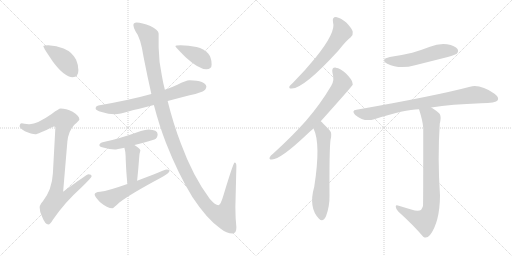
t = 0.00 s
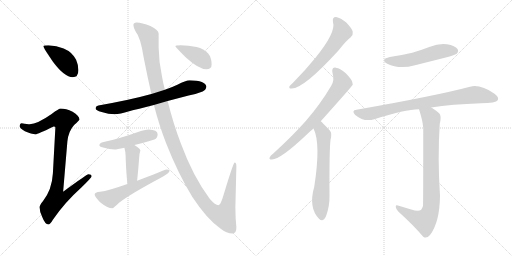
t = 2.23 s
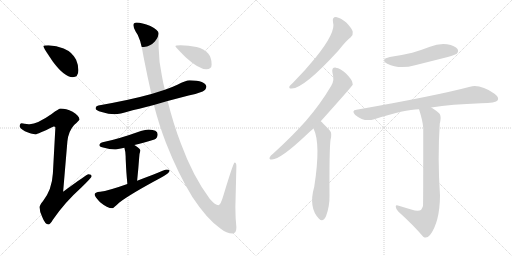
t = 4.45 s
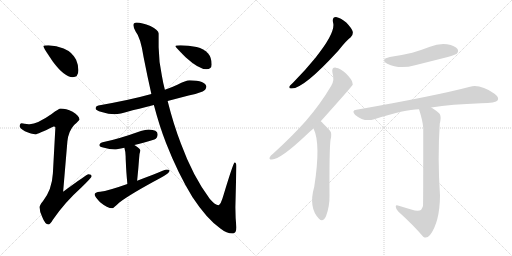
t = 6.68 s
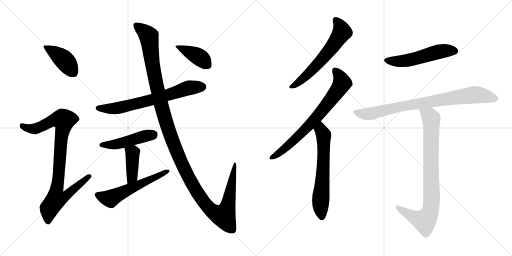
t = 8.90 s
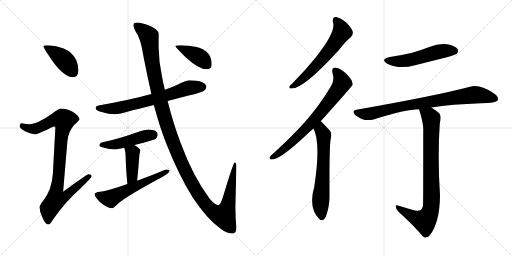
t = 11.13 s

The animated SVG that drew these frames (rendered in a browser with its animation timeline set to each time). Animation: 14 CSS @keyframes rules; one cycle of 11.13 s.

<svg version="1.1" viewBox="0 0 2048 1024" xmlns="http://www.w3.org/2000/svg">
  <g stroke="lightgray" stroke-dasharray="1,1" stroke-width="1" transform="scale(4, 4)">
    <line x1="0" y1="0" x2="256" y2="256"></line>
    <line x1="256" y1="0" x2="0" y2="256"></line>
    <line x1="128" y1="0" x2="128" y2="256"></line>
    <line x1="0" y1="128" x2="256" y2="128"></line>
    <line x1="256" y1="0" x2="512" y2="256"></line>
    <line x1="512" y1="0" x2="256" y2="256"></line>
    <line x1="384" y1="0" x2="384" y2="256"></line>
    <line x1="256" y1="128" x2="512" y2="128"></line>
  </g>
<g transform="scale(1, -1) translate(0, -850)">
   <style type="text/css">
    @keyframes keyframes0 {
      from {
       stroke: black;
       stroke-dashoffset: 412;
       stroke-width: 128;
       }
       57% {
       animation-timing-function: step-end;
       stroke: black;
       stroke-dashoffset: 0;
       stroke-width: 128;
       }
       to {
       stroke: black;
       stroke-width: 1024;
       }
       }
       #make-me-a-hanzi-animation-0 {
         animation: keyframes0 0.585286s both;
         animation-delay: 0.000000s;
         animation-timing-function: linear;
       }
    @keyframes keyframes1 {
      from {
       stroke: black;
       stroke-dashoffset: 919;
       stroke-width: 128;
       }
       75% {
       animation-timing-function: step-end;
       stroke: black;
       stroke-dashoffset: 0;
       stroke-width: 128;
       }
       to {
       stroke: black;
       stroke-width: 1024;
       }
       }
       #make-me-a-hanzi-animation-1 {
         animation: keyframes1 0.997884s both;
         animation-delay: 0.585286s;
         animation-timing-function: linear;
       }
    @keyframes keyframes2 {
      from {
       stroke: black;
       stroke-dashoffset: 688;
       stroke-width: 128;
       }
       69% {
       animation-timing-function: step-end;
       stroke: black;
       stroke-dashoffset: 0;
       stroke-width: 128;
       }
       to {
       stroke: black;
       stroke-width: 1024;
       }
       }
       #make-me-a-hanzi-animation-2 {
         animation: keyframes2 0.809896s both;
         animation-delay: 1.583170s;
         animation-timing-function: linear;
       }
    @keyframes keyframes3 {
      from {
       stroke: black;
       stroke-dashoffset: 469;
       stroke-width: 128;
       }
       60% {
       animation-timing-function: step-end;
       stroke: black;
       stroke-dashoffset: 0;
       stroke-width: 128;
       }
       to {
       stroke: black;
       stroke-width: 1024;
       }
       }
       #make-me-a-hanzi-animation-3 {
         animation: keyframes3 0.631673s both;
         animation-delay: 2.393066s;
         animation-timing-function: linear;
       }
    @keyframes keyframes4 {
      from {
       stroke: black;
       stroke-dashoffset: 407;
       stroke-width: 128;
       }
       57% {
       animation-timing-function: step-end;
       stroke: black;
       stroke-dashoffset: 0;
       stroke-width: 128;
       }
       to {
       stroke: black;
       stroke-width: 1024;
       }
       }
       #make-me-a-hanzi-animation-4 {
         animation: keyframes4 0.581217s both;
         animation-delay: 3.024739s;
         animation-timing-function: linear;
       }
    @keyframes keyframes5 {
      from {
       stroke: black;
       stroke-dashoffset: 568;
       stroke-width: 128;
       }
       65% {
       animation-timing-function: step-end;
       stroke: black;
       stroke-dashoffset: 0;
       stroke-width: 128;
       }
       to {
       stroke: black;
       stroke-width: 1024;
       }
       }
       #make-me-a-hanzi-animation-5 {
         animation: keyframes5 0.712240s both;
         animation-delay: 3.605956s;
         animation-timing-function: linear;
       }
    @keyframes keyframes6 {
      from {
       stroke: black;
       stroke-dashoffset: 1346;
       stroke-width: 128;
       }
       81% {
       animation-timing-function: step-end;
       stroke: black;
       stroke-dashoffset: 0;
       stroke-width: 128;
       }
       to {
       stroke: black;
       stroke-width: 1024;
       }
       }
       #make-me-a-hanzi-animation-6 {
         animation: keyframes6 1.345378s both;
         animation-delay: 4.318196s;
         animation-timing-function: linear;
       }
    @keyframes keyframes7 {
      from {
       stroke: black;
       stroke-dashoffset: 402;
       stroke-width: 128;
       }
       57% {
       animation-timing-function: step-end;
       stroke: black;
       stroke-dashoffset: 0;
       stroke-width: 128;
       }
       to {
       stroke: black;
       stroke-width: 1024;
       }
       }
       #make-me-a-hanzi-animation-7 {
         animation: keyframes7 0.577148s both;
         animation-delay: 5.663574s;
         animation-timing-function: linear;
       }
    @keyframes keyframes8 {
      from {
       stroke: black;
       stroke-dashoffset: 609;
       stroke-width: 128;
       }
       66% {
       animation-timing-function: step-end;
       stroke: black;
       stroke-dashoffset: 0;
       stroke-width: 128;
       }
       to {
       stroke: black;
       stroke-width: 1024;
       }
       }
       #make-me-a-hanzi-animation-8 {
         animation: keyframes8 0.745605s both;
         animation-delay: 6.240722s;
         animation-timing-function: linear;
       }
    @keyframes keyframes9 {
      from {
       stroke: black;
       stroke-dashoffset: 724;
       stroke-width: 128;
       }
       70% {
       animation-timing-function: step-end;
       stroke: black;
       stroke-dashoffset: 0;
       stroke-width: 128;
       }
       to {
       stroke: black;
       stroke-width: 1024;
       }
       }
       #make-me-a-hanzi-animation-9 {
         animation: keyframes9 0.839193s both;
         animation-delay: 6.986327s;
         animation-timing-function: linear;
       }
    @keyframes keyframes10 {
      from {
       stroke: black;
       stroke-dashoffset: 632;
       stroke-width: 128;
       }
       67% {
       animation-timing-function: step-end;
       stroke: black;
       stroke-dashoffset: 0;
       stroke-width: 128;
       }
       to {
       stroke: black;
       stroke-width: 1024;
       }
       }
       #make-me-a-hanzi-animation-10 {
         animation: keyframes10 0.764323s both;
         animation-delay: 7.825520s;
         animation-timing-function: linear;
       }
    @keyframes keyframes11 {
      from {
       stroke: black;
       stroke-dashoffset: 528;
       stroke-width: 128;
       }
       63% {
       animation-timing-function: step-end;
       stroke: black;
       stroke-dashoffset: 0;
       stroke-width: 128;
       }
       to {
       stroke: black;
       stroke-width: 1024;
       }
       }
       #make-me-a-hanzi-animation-11 {
         animation: keyframes11 0.679688s both;
         animation-delay: 8.589843s;
         animation-timing-function: linear;
       }
    @keyframes keyframes12 {
      from {
       stroke: black;
       stroke-dashoffset: 822;
       stroke-width: 128;
       }
       73% {
       animation-timing-function: step-end;
       stroke: black;
       stroke-dashoffset: 0;
       stroke-width: 128;
       }
       to {
       stroke: black;
       stroke-width: 1024;
       }
       }
       #make-me-a-hanzi-animation-12 {
         animation: keyframes12 0.918945s both;
         animation-delay: 9.269531s;
         animation-timing-function: linear;
       }
    @keyframes keyframes13 {
      from {
       stroke: black;
       stroke-dashoffset: 847;
       stroke-width: 128;
       }
       73% {
       animation-timing-function: step-end;
       stroke: black;
       stroke-dashoffset: 0;
       stroke-width: 128;
       }
       to {
       stroke: black;
       stroke-width: 1024;
       }
       }
       #make-me-a-hanzi-animation-13 {
         animation: keyframes13 0.939290s both;
         animation-delay: 10.188476s;
         animation-timing-function: linear;
       }
</style>
<path d="M 193.5 669.0 Q 173.5 669.0 173.5 665.0 Q 173.5 659.0 212.5 602.0 Q 258.5 541.0 290.5 541.0 Q 313.5 541.0 313.5 569.0 Q 313.5 590.0 304.5 611.0 Q 288.5 642.0 254.5 656.0 Q 226.5 667.0 193.5 669.0 Z" fill="lightgray"></path> 
<path d="M 242.5 416.0 Q 235.5 416.0 206.5 394.0 Q 149.5 354.0 118.5 353.0 Q 111.5 353.0 86.5 357.0 Q 78.5 356.0 78.5 344.0 Q 78.5 338.0 99.5 325.0 Q 126.5 313.0 141.5 313.0 Q 150.5 313.0 214.5 344.0 Q 221.5 344.0 221.5 340.0 L 211.5 156.0 Q 207.5 90.0 171.5 45.0 Q 158.5 30.0 158.5 21.0 Q 158.5 2.0 168.5 -17.0 Q 180.5 -48.0 193.5 -48.0 Q 200.5 -48.0 211.5 -29.0 Q 257.5 39.0 326.5 101.0 Q 366.5 140.0 366.5 145.0 Q 366.5 153.0 353.5 153.0 Q 347.5 153.0 252.5 83.0 L 269.5 284.0 Q 273.5 325.0 296.5 350.0 Q 317.5 369.0 317.5 372.0 Q 317.5 387.0 290.5 403.0 Q 263.5 416.0 242.5 416.0 Z" fill="lightgray"></path> 
<path d="M 758.5 529.0 Q 743.5 529.0 709.5 511.0 Q 688.5 501.0 659.5 491.0 L 605.5 474.0 Q 523.5 451.0 393.5 428.0 Q 382.5 426.0 382.5 416.0 Q 382.5 409.0 406.5 402.0 Q 434.5 393.0 458.5 393.0 Q 479.5 393.0 516.5 405.0 Q 548.5 413.0 615.5 430.0 L 670.5 446.0 Q 708.5 456.0 754.5 468.0 Q 780.5 472.0 810.5 484.0 Q 824.5 491.0 825.5 504.0 Q 822.5 527.0 758.5 529.0 Z" fill="lightgray"></path> 
<path d="M 594.5 332.0 Q 581.5 332.0 563.5 326.0 Q 471.5 293.0 410.5 281.0 Q 397.5 277.0 397.5 269.0 Q 397.5 263.0 416.5 259.0 Q 438.5 252.0 458.5 252.0 Q 466.5 252.0 497.5 259.0 L 537.5 270.0 Q 569.5 278.0 617.5 292.0 Q 630.5 297.0 630.5 313.0 Q 630.5 331.0 594.5 332.0 Z" fill="lightgray"></path> 
<path d="M 497.5 259.0 Q 502.5 242.0 502.5 225.0 Q 502.5 216.0 503.5 199.0 Q 504.5 168.0 509.5 114.0 C 512.5 84.0 545.5 97.0 548.5 127.0 Q 553.5 175.0 556.5 217.0 Q 557.5 237.0 561.5 248.0 Q 561.5 256.0 537.5 270.0 C 511.5 285.0 489.5 288.0 497.5 259.0 Z" fill="lightgray"></path> 
<path d="M 509.5 114.0 Q 433.5 87.0 400.5 83.0 Q 378.5 81.0 378.5 72.0 Q 378.5 64.0 400.5 41.0 Q 429.5 17.0 449.5 17.0 Q 453.5 17.0 477.5 40.0 Q 518.5 72.0 641.5 138.0 Q 678.5 158.0 678.5 168.0 Q 678.5 172.0 666.5 172.0 Q 661.5 172.0 611.5 151.0 Q 579.5 139.0 548.5 127.0 L 509.5 114.0 Z" fill="lightgray"></path> 
<path d="M 659.5 491.0 Q 652.5 517.0 647.5 547.0 Q 635.5 601.0 634.5 661.0 L 634.5 716.0 Q 634.5 730.0 601.5 746.0 Q 567.5 760.0 546.5 760.0 Q 533.5 760.0 533.5 749.0 Q 533.5 741.0 542.5 724.0 Q 562.5 700.0 574.5 621.0 Q 589.5 544.0 605.5 474.0 L 615.5 430.0 Q 637.5 346.0 664.5 277.0 Q 711.5 157.0 769.5 62.0 Q 827.5 -26.0 881.5 -64.0 Q 906.5 -84.0 930.5 -84.0 Q 945.5 -84.0 945.5 -59.0 Q 941.5 -22.0 941.5 21.0 L 945.5 185.0 Q 945.5 200.0 938.5 200.0 Q 933.5 200.0 894.5 71.0 Q 882.5 29.0 873.5 29.0 Q 861.5 29.0 839.5 54.0 Q 771.5 145.0 723.5 276.0 Q 693.5 354.0 670.5 446.0 L 659.5 491.0 Z" fill="lightgray"></path> 
<path d="M 722.5 669.0 Q 701.5 669.0 701.5 665.0 Q 701.5 662.0 743.5 620.0 Q 795.5 573.0 825.5 573.0 Q 846.5 573.0 846.5 592.0 Q 846.5 620.0 832.5 636.0 Q 815.5 655.0 786.5 662.0 Q 753.5 669.0 722.5 669.0 Z" fill="lightgray"></path> 
<path d="M 1332.0 761.5 Q 1345.0 722.5 1262.0 619.5 Q 1223.0 571.5 1172.0 519.5 Q 1162.0 510.5 1158.0 505.5 Q 1154.0 495.5 1167.0 496.5 Q 1215.0 496.5 1353.0 647.5 Q 1386.0 689.5 1403.0 701.5 Q 1413.0 710.5 1411.0 723.5 Q 1408.0 736.5 1385.0 760.5 Q 1363.0 779.5 1344.0 782.5 Q 1328.0 782.5 1332.0 761.5 Z" fill="lightgray"></path> 
<path d="M 1283.0 365.5 Q 1409.0 506.5 1411.0 511.5 Q 1410.0 515.5 1410.0 518.5 Q 1409.0 531.5 1384.0 556.5 Q 1362.0 577.5 1343.0 579.5 Q 1325.0 580.5 1330.0 558.5 Q 1339.0 530.5 1325.0 507.5 Q 1282.0 434.5 1224.0 367.5 Q 1167.0 303.5 1092.0 235.5 Q 1082.0 228.5 1079.0 221.5 Q 1075.0 211.5 1088.0 212.5 Q 1121.0 212.5 1224.0 309.5 Q 1237.0 322.5 1254.0 336.5 L 1283.0 365.5 Z" fill="lightgray"></path> 
<path d="M 1254.0 336.5 Q 1284.0 276.5 1257.0 103.5 Q 1233.0 19.5 1276.0 -24.5 Q 1292.0 -40.5 1304.0 -14.5 Q 1319.0 25.5 1318.0 70.5 Q 1317.0 250.5 1322.0 290.5 Q 1329.0 317.5 1320.0 327.5 Q 1287.0 363.5 1283.0 365.5 C 1261.0 385.5 1242.0 364.5 1254.0 336.5 Z" fill="lightgray"></path> 
<path d="M 1559.0 622.5 Q 1519.0 612.5 1549.0 595.5 Q 1597.0 571.5 1660.0 589.5 Q 1724.0 605.5 1791.0 622.5 Q 1822.0 631.5 1827.0 635.5 Q 1836.0 645.5 1830.0 654.5 Q 1821.0 667.5 1788.0 673.5 Q 1754.0 677.5 1720.0 663.5 Q 1686.0 650.5 1649.0 639.5 Q 1607.0 629.5 1559.0 622.5 Z" fill="lightgray"></path> 
<path d="M 1725.0 420.5 Q 1806.0 433.5 1924.0 437.5 Q 1984.0 437.5 1991.0 449.5 Q 1997.0 462.5 1978.0 475.5 Q 1921.0 514.5 1880.0 503.5 Q 1744.0 467.5 1426.0 411.5 Q 1404.0 408.5 1421.0 390.5 Q 1457.0 360.5 1497.0 373.5 Q 1620.0 413.5 1676.0 413.5 L 1725.0 420.5 Z" fill="lightgray"></path> 
<path d="M 1645.0 12.5 Q 1623.0 19.5 1595.0 27.5 Q 1582.0 31.5 1583.0 23.5 Q 1583.0 16.5 1593.0 4.5 Q 1654.0 -50.5 1693.0 -96.5 Q 1706.0 -106.5 1720.0 -89.5 Q 1759.0 -38.5 1760.0 68.5 Q 1750.0 218.5 1759.0 355.5 Q 1766.0 383.5 1759.0 394.5 Q 1752.0 404.5 1725.0 420.5 C 1700.0 436.5 1667.0 442.5 1676.0 413.5 Q 1691.0 367.5 1693.0 338.5 Q 1693.0 31.5 1692.0 26.5 Q 1689.0 17.5 1684.0 10.5 Q 1672.0 3.5 1645.0 12.5 Z" fill="lightgray"></path> 
      <clipPath id="make-me-a-hanzi-clip-0">
      <path d="M 193.5 669.0 Q 173.5 669.0 173.5 665.0 Q 173.5 659.0 212.5 602.0 Q 258.5 541.0 290.5 541.0 Q 313.5 541.0 313.5 569.0 Q 313.5 590.0 304.5 611.0 Q 288.5 642.0 254.5 656.0 Q 226.5 667.0 193.5 669.0 Z" fill="lightgray"></path>
      </clipPath>
      <path clip-path="url(#make-me-a-hanzi-clip-0)" d="M 177.5 664.0 L 257.5 609.0 L 292.5 561.0 " fill="none" id="make-me-a-hanzi-animation-0" stroke-dasharray="284 568" stroke-linecap="round"></path>

      <clipPath id="make-me-a-hanzi-clip-1">
      <path d="M 242.5 416.0 Q 235.5 416.0 206.5 394.0 Q 149.5 354.0 118.5 353.0 Q 111.5 353.0 86.5 357.0 Q 78.5 356.0 78.5 344.0 Q 78.5 338.0 99.5 325.0 Q 126.5 313.0 141.5 313.0 Q 150.5 313.0 214.5 344.0 Q 221.5 344.0 221.5 340.0 L 211.5 156.0 Q 207.5 90.0 171.5 45.0 Q 158.5 30.0 158.5 21.0 Q 158.5 2.0 168.5 -17.0 Q 180.5 -48.0 193.5 -48.0 Q 200.5 -48.0 211.5 -29.0 Q 257.5 39.0 326.5 101.0 Q 366.5 140.0 366.5 145.0 Q 366.5 153.0 353.5 153.0 Q 347.5 153.0 252.5 83.0 L 269.5 284.0 Q 273.5 325.0 296.5 350.0 Q 317.5 369.0 317.5 372.0 Q 317.5 387.0 290.5 403.0 Q 263.5 416.0 242.5 416.0 Z" fill="lightgray"></path>
      </clipPath>
      <path clip-path="url(#make-me-a-hanzi-clip-1)" d="M 89.5 346.0 L 114.5 336.0 L 139.5 335.0 L 211.5 369.0 L 255.5 369.0 L 226.5 93.0 L 264.5 90.0 L 273.5 78.0 L 259.5 63.0 L 223.5 51.0 L 196.5 16.0 L 192.5 -38.0 " fill="none" id="make-me-a-hanzi-animation-1" stroke-dasharray="791 1582" stroke-linecap="round"></path>

      <clipPath id="make-me-a-hanzi-clip-2">
      <path d="M 758.5 529.0 Q 743.5 529.0 709.5 511.0 Q 688.5 501.0 659.5 491.0 L 605.5 474.0 Q 523.5 451.0 393.5 428.0 Q 382.5 426.0 382.5 416.0 Q 382.5 409.0 406.5 402.0 Q 434.5 393.0 458.5 393.0 Q 479.5 393.0 516.5 405.0 Q 548.5 413.0 615.5 430.0 L 670.5 446.0 Q 708.5 456.0 754.5 468.0 Q 780.5 472.0 810.5 484.0 Q 824.5 491.0 825.5 504.0 Q 822.5 527.0 758.5 529.0 Z" fill="lightgray"></path>
      </clipPath>
      <path clip-path="url(#make-me-a-hanzi-clip-2)" d="M 391.5 417.0 L 485.5 420.0 L 601.5 448.0 L 752.5 498.0 L 811.5 503.0 " fill="none" id="make-me-a-hanzi-animation-2" stroke-dasharray="560 1120" stroke-linecap="round"></path>

      <clipPath id="make-me-a-hanzi-clip-3">
      <path d="M 594.5 332.0 Q 581.5 332.0 563.5 326.0 Q 471.5 293.0 410.5 281.0 Q 397.5 277.0 397.5 269.0 Q 397.5 263.0 416.5 259.0 Q 438.5 252.0 458.5 252.0 Q 466.5 252.0 497.5 259.0 L 537.5 270.0 Q 569.5 278.0 617.5 292.0 Q 630.5 297.0 630.5 313.0 Q 630.5 331.0 594.5 332.0 Z" fill="lightgray"></path>
      </clipPath>
      <path clip-path="url(#make-me-a-hanzi-clip-3)" d="M 404.5 270.0 L 460.5 272.0 L 612.5 312.0 " fill="none" id="make-me-a-hanzi-animation-3" stroke-dasharray="341 682" stroke-linecap="round"></path>

      <clipPath id="make-me-a-hanzi-clip-4">
      <path d="M 497.5 259.0 Q 502.5 242.0 502.5 225.0 Q 502.5 216.0 503.5 199.0 Q 504.5 168.0 509.5 114.0 C 512.5 84.0 545.5 97.0 548.5 127.0 Q 553.5 175.0 556.5 217.0 Q 557.5 237.0 561.5 248.0 Q 561.5 256.0 537.5 270.0 C 511.5 285.0 489.5 288.0 497.5 259.0 Z" fill="lightgray"></path>
      </clipPath>
      <path clip-path="url(#make-me-a-hanzi-clip-4)" d="M 505.5 255.0 L 530.5 239.0 L 529.5 153.0 L 524.5 135.0 L 513.5 123.0 " fill="none" id="make-me-a-hanzi-animation-4" stroke-dasharray="279 558" stroke-linecap="round"></path>

      <clipPath id="make-me-a-hanzi-clip-5">
      <path d="M 509.5 114.0 Q 433.5 87.0 400.5 83.0 Q 378.5 81.0 378.5 72.0 Q 378.5 64.0 400.5 41.0 Q 429.5 17.0 449.5 17.0 Q 453.5 17.0 477.5 40.0 Q 518.5 72.0 641.5 138.0 Q 678.5 158.0 678.5 168.0 Q 678.5 172.0 666.5 172.0 Q 661.5 172.0 611.5 151.0 Q 579.5 139.0 548.5 127.0 L 509.5 114.0 Z" fill="lightgray"></path>
      </clipPath>
      <path clip-path="url(#make-me-a-hanzi-clip-5)" d="M 387.5 71.0 L 441.5 55.0 L 671.5 167.0 " fill="none" id="make-me-a-hanzi-animation-5" stroke-dasharray="440 880" stroke-linecap="round"></path>

      <clipPath id="make-me-a-hanzi-clip-6">
      <path d="M 659.5 491.0 Q 652.5 517.0 647.5 547.0 Q 635.5 601.0 634.5 661.0 L 634.5 716.0 Q 634.5 730.0 601.5 746.0 Q 567.5 760.0 546.5 760.0 Q 533.5 760.0 533.5 749.0 Q 533.5 741.0 542.5 724.0 Q 562.5 700.0 574.5 621.0 Q 589.5 544.0 605.5 474.0 L 615.5 430.0 Q 637.5 346.0 664.5 277.0 Q 711.5 157.0 769.5 62.0 Q 827.5 -26.0 881.5 -64.0 Q 906.5 -84.0 930.5 -84.0 Q 945.5 -84.0 945.5 -59.0 Q 941.5 -22.0 941.5 21.0 L 945.5 185.0 Q 945.5 200.0 938.5 200.0 Q 933.5 200.0 894.5 71.0 Q 882.5 29.0 873.5 29.0 Q 861.5 29.0 839.5 54.0 Q 771.5 145.0 723.5 276.0 Q 693.5 354.0 670.5 446.0 L 659.5 491.0 Z" fill="lightgray"></path>
      </clipPath>
      <path clip-path="url(#make-me-a-hanzi-clip-6)" d="M 544.5 750.0 L 595.5 705.0 L 612.5 574.0 L 644.5 430.0 L 682.5 306.0 L 723.5 203.0 L 765.5 120.0 L 816.5 40.0 L 848.5 6.0 L 885.5 -12.0 L 894.5 -14.0 L 911.5 29.0 L 940.5 197.0 " fill="none" id="make-me-a-hanzi-animation-6" stroke-dasharray="1218 2436" stroke-linecap="round"></path>

      <clipPath id="make-me-a-hanzi-clip-7">
      <path d="M 722.5 669.0 Q 701.5 669.0 701.5 665.0 Q 701.5 662.0 743.5 620.0 Q 795.5 573.0 825.5 573.0 Q 846.5 573.0 846.5 592.0 Q 846.5 620.0 832.5 636.0 Q 815.5 655.0 786.5 662.0 Q 753.5 669.0 722.5 669.0 Z" fill="lightgray"></path>
      </clipPath>
      <path clip-path="url(#make-me-a-hanzi-clip-7)" d="M 705.5 665.0 L 792.5 624.0 L 828.5 590.0 " fill="none" id="make-me-a-hanzi-animation-7" stroke-dasharray="274 548" stroke-linecap="round"></path>

      <clipPath id="make-me-a-hanzi-clip-8">
      <path d="M 1332.0 761.5 Q 1345.0 722.5 1262.0 619.5 Q 1223.0 571.5 1172.0 519.5 Q 1162.0 510.5 1158.0 505.5 Q 1154.0 495.5 1167.0 496.5 Q 1215.0 496.5 1353.0 647.5 Q 1386.0 689.5 1403.0 701.5 Q 1413.0 710.5 1411.0 723.5 Q 1408.0 736.5 1385.0 760.5 Q 1363.0 779.5 1344.0 782.5 Q 1328.0 782.5 1332.0 761.5 Z" fill="lightgray"></path>
      </clipPath>
      <path clip-path="url(#make-me-a-hanzi-clip-8)" d="M 1344.0 768.5 L 1362.0 744.5 L 1368.0 722.5 L 1348.0 689.5 L 1251.0 571.5 L 1206.0 529.5 L 1166.0 504.5 " fill="none" id="make-me-a-hanzi-animation-8" stroke-dasharray="481 962" stroke-linecap="round"></path>

      <clipPath id="make-me-a-hanzi-clip-9">
      <path d="M 1283.0 365.5 Q 1409.0 506.5 1411.0 511.5 Q 1410.0 515.5 1410.0 518.5 Q 1409.0 531.5 1384.0 556.5 Q 1362.0 577.5 1343.0 579.5 Q 1325.0 580.5 1330.0 558.5 Q 1339.0 530.5 1325.0 507.5 Q 1282.0 434.5 1224.0 367.5 Q 1167.0 303.5 1092.0 235.5 Q 1082.0 228.5 1079.0 221.5 Q 1075.0 211.5 1088.0 212.5 Q 1121.0 212.5 1224.0 309.5 Q 1237.0 322.5 1254.0 336.5 L 1283.0 365.5 Z" fill="lightgray"></path>
      </clipPath>
      <path clip-path="url(#make-me-a-hanzi-clip-9)" d="M 1341.0 566.5 L 1360.0 542.5 L 1367.0 515.5 L 1334.0 465.5 L 1276.0 390.5 L 1186.0 297.5 L 1130.0 248.5 L 1087.0 220.5 " fill="none" id="make-me-a-hanzi-animation-9" stroke-dasharray="596 1192" stroke-linecap="round"></path>

      <clipPath id="make-me-a-hanzi-clip-10">
      <path d="M 1254.0 336.5 Q 1284.0 276.5 1257.0 103.5 Q 1233.0 19.5 1276.0 -24.5 Q 1292.0 -40.5 1304.0 -14.5 Q 1319.0 25.5 1318.0 70.5 Q 1317.0 250.5 1322.0 290.5 Q 1329.0 317.5 1320.0 327.5 Q 1287.0 363.5 1283.0 365.5 C 1261.0 385.5 1242.0 364.5 1254.0 336.5 Z" fill="lightgray"></path>
      </clipPath>
      <path clip-path="url(#make-me-a-hanzi-clip-10)" d="M 1280.0 358.5 L 1295.0 303.5 L 1293.0 171.5 L 1282.0 45.5 L 1288.0 -14.5 " fill="none" id="make-me-a-hanzi-animation-10" stroke-dasharray="504 1008" stroke-linecap="round"></path>

      <clipPath id="make-me-a-hanzi-clip-11">
      <path d="M 1559.0 622.5 Q 1519.0 612.5 1549.0 595.5 Q 1597.0 571.5 1660.0 589.5 Q 1724.0 605.5 1791.0 622.5 Q 1822.0 631.5 1827.0 635.5 Q 1836.0 645.5 1830.0 654.5 Q 1821.0 667.5 1788.0 673.5 Q 1754.0 677.5 1720.0 663.5 Q 1686.0 650.5 1649.0 639.5 Q 1607.0 629.5 1559.0 622.5 Z" fill="lightgray"></path>
      </clipPath>
      <path clip-path="url(#make-me-a-hanzi-clip-11)" d="M 1551.0 610.5 L 1616.0 606.5 L 1758.0 644.5 L 1818.0 646.5 " fill="none" id="make-me-a-hanzi-animation-11" stroke-dasharray="400 800" stroke-linecap="round"></path>

      <clipPath id="make-me-a-hanzi-clip-12">
      <path d="M 1725.0 420.5 Q 1806.0 433.5 1924.0 437.5 Q 1984.0 437.5 1991.0 449.5 Q 1997.0 462.5 1978.0 475.5 Q 1921.0 514.5 1880.0 503.5 Q 1744.0 467.5 1426.0 411.5 Q 1404.0 408.5 1421.0 390.5 Q 1457.0 360.5 1497.0 373.5 Q 1620.0 413.5 1676.0 413.5 L 1725.0 420.5 Z" fill="lightgray"></path>
      </clipPath>
      <path clip-path="url(#make-me-a-hanzi-clip-12)" d="M 1424.0 400.5 L 1473.0 394.5 L 1600.0 424.5 L 1899.0 471.5 L 1981.0 455.5 " fill="none" id="make-me-a-hanzi-animation-12" stroke-dasharray="694 1388" stroke-linecap="round"></path>

      <clipPath id="make-me-a-hanzi-clip-13">
      <path d="M 1645.0 12.5 Q 1623.0 19.5 1595.0 27.5 Q 1582.0 31.5 1583.0 23.5 Q 1583.0 16.5 1593.0 4.5 Q 1654.0 -50.5 1693.0 -96.5 Q 1706.0 -106.5 1720.0 -89.5 Q 1759.0 -38.5 1760.0 68.5 Q 1750.0 218.5 1759.0 355.5 Q 1766.0 383.5 1759.0 394.5 Q 1752.0 404.5 1725.0 420.5 C 1700.0 436.5 1667.0 442.5 1676.0 413.5 Q 1691.0 367.5 1693.0 338.5 Q 1693.0 31.5 1692.0 26.5 Q 1689.0 17.5 1684.0 10.5 Q 1672.0 3.5 1645.0 12.5 Z" fill="lightgray"></path>
      </clipPath>
      <path clip-path="url(#make-me-a-hanzi-clip-13)" d="M 1683.0 406.5 L 1718.0 386.5 L 1725.0 376.5 L 1727.0 59.5 L 1722.0 9.5 L 1699.0 -33.5 L 1655.0 -18.5 L 1590.0 21.5 " fill="none" id="make-me-a-hanzi-animation-13" stroke-dasharray="719 1438" stroke-linecap="round"></path>

</g>
</svg>
